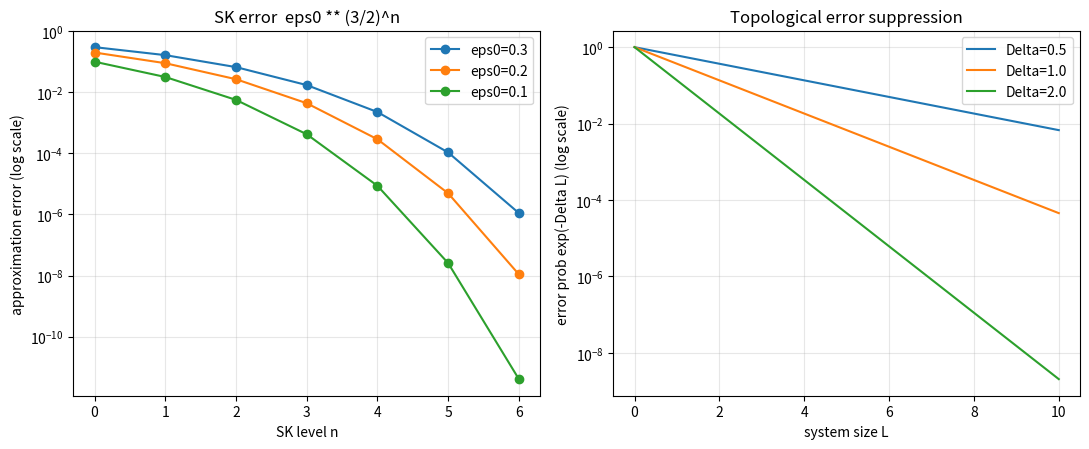

The script that saved this image:
"""Visualization: Solovay-Kitaev doubly-exponential convergence and
topological error suppression. Saves 'convergence.png'.
"""
from __future__ import annotations
import math
import numpy as np
import matplotlib.pyplot as plt


def sk_error(eps0: float, n: int) -> float:
    return eps0 ** ((3.0 / 2.0) ** n)


def main() -> None:
    fig, axes = plt.subplots(1, 2, figsize=(11, 4.6))

    ns = list(range(7))
    for eps0 in (0.3, 0.2, 0.1):
        axes[0].semilogy(ns, [sk_error(eps0, n) for n in ns],
                         marker="o", label=f"eps0={eps0}")
    axes[0].set_xlabel("SK level n")
    axes[0].set_ylabel("approximation error (log scale)")
    axes[0].set_title("SK error  eps0 ** (3/2)^n")
    axes[0].legend()
    axes[0].grid(True, which="both", alpha=0.3)

    L = np.linspace(0, 10, 200)
    for delta in (0.5, 1.0, 2.0):
        axes[1].semilogy(L, np.exp(-delta * L), label=f"Delta={delta}")
    axes[1].set_xlabel("system size L")
    axes[1].set_ylabel("error prob exp(-Delta L) (log scale)")
    axes[1].set_title("Topological error suppression")
    axes[1].legend()
    axes[1].grid(True, which="both", alpha=0.3)

    fig.tight_layout()
    fig.savefig("convergence.png", dpi=130)
    print("wrote convergence.png")


if __name__ == "__main__":
    main()
